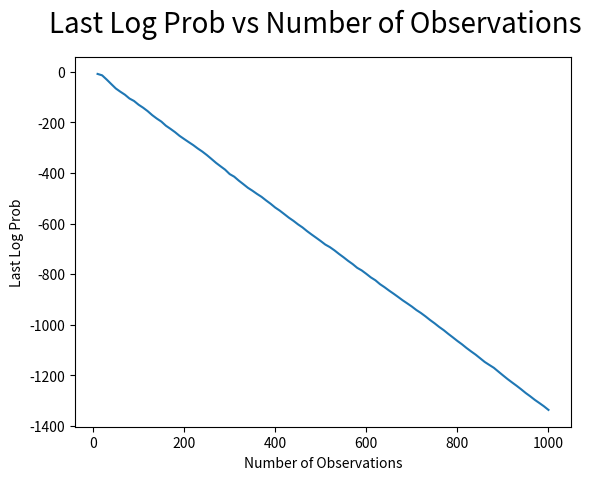
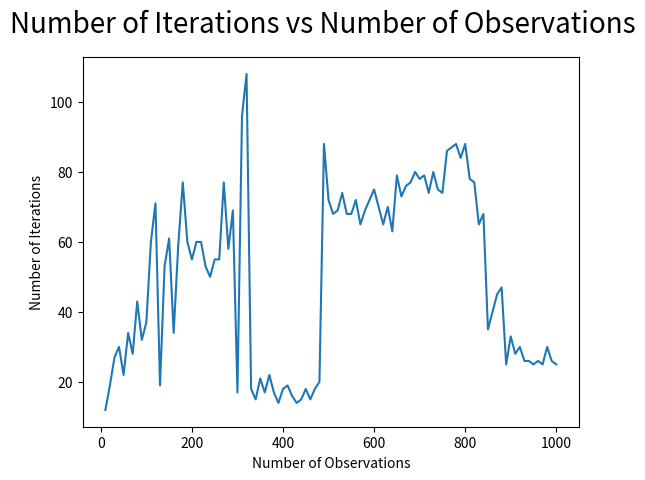
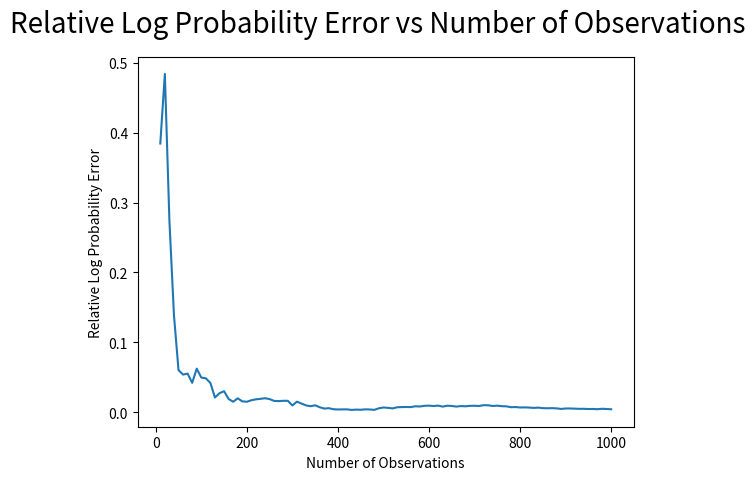

These figures' Python source, in order:
import matplotlib.pyplot as plt

fig = plt.figure()
plt.plot([10, 20, 30, 40, 50, 60, 70, 80, 90, 100, 110, 120, 130, 140, 150, 160, 170, 180, 190, 200, 210, 220, 230, 240, 250, 260, 270, 280, 290, 300, 310, 320, 330, 340, 350, 360, 370, 380, 390, 400, 410, 420, 430, 440, 450, 460, 470, 480, 490, 500, 510, 520, 530, 540, 550, 560, 570, 580, 590, 600, 610, 620, 630, 640, 650, 660, 670, 680, 690, 700, 710, 720, 730, 740, 750, 760, 770, 780, 790, 800, 810, 820, 830, 840, 850, 860, 870, 880, 890, 900, 910, 920, 930, 940, 950, 960, 970, 980, 990, 1000], [-8.118885428016318, -13.688690542543583, -30.387822701793787, -48.14312192747178, -65.6654420680994, -78.48321543586042, -90.29356063518432, -105.35138934827903, -115.12629518000952, -129.8829725500764, -141.76989146272544, -155.36277154290292, -171.1755659951562, -184.66107405888212, -196.6171916108093, -212.9930263853389, -225.27947384151955, -238.35288063486723, -253.12117387141478, -265.5357402877581, -277.76357478044685, -289.65064023653514, -303.0944539529749, -315.34108238999545, -329.18268639204257, -344.33971058669914, -359.82070773135604, -373.4907533726402, -386.815861822091, -404.28176891309397, -414.6145634934574, -430.1032610568346, -444.11173209580437, -458.49531273253007, -470.0963174238378, -482.746207304773, -494.35659958997894, -508.5560595674362, -521.8745696527393, -536.6985022037597, -548.8450331407064, -562.7429590951634, -576.8179885065567, -589.2258723704302, -603.1488786970956, -615.4577470242399, -630.1277682767214, -643.466667875684, -656.274474108183, -669.3405819280478, -683.1373659985035, -693.2783497786203, -705.9160855203896, -720.0779328697674, -733.3316368773984, -747.4991408868734, -760.242422991403, -775.1330744256934, -785.5116904854387, -798.9169519890104, -813.0730680175974, -824.4283121240628, -839.6609497873237, -851.7878057770033, -865.1369253901953, -877.590609143583, -890.5473401351793, -903.8189282385646, -915.954887671599, -928.3522997511938, -942.172265091298, -953.918648361146, -967.2330819274636, -981.5593712883037, -994.7072190877607, -1008.9894044105409, -1021.8088382075911, -1036.4323552773403, -1050.226177223998, -1064.4095585454206, -1077.5779557634971, -1092.1917133393652, -1105.6400118133874, -1118.5220001092648, -1132.9520475367744, -1147.5048010170299, -1159.1865706110968, -1170.6168223535703, -1185.6005930416989, -1200.4109807508562, -1214.954985845859, -1228.5212546460493, -1241.726611207026, -1255.644681114598, -1270.3473317641683, -1283.4474783414355, -1297.5086716251958, -1310.0286924010732, -1322.8642892994335, -1337.2571843926505]) #Plot X
plt.plot([], 'ro')
fig.suptitle('Last Log Prob vs Number of Observations', fontsize=20)
plt.ylabel('Last Log Prob')
plt.xlabel('Number of Observations')
plt.show()

fig = plt.figure()
plt.plot([10, 20, 30, 40, 50, 60, 70, 80, 90, 100, 110, 120, 130, 140, 150, 160, 170, 180, 190, 200, 210, 220, 230, 240, 250, 260, 270, 280, 290, 300, 310, 320, 330, 340, 350, 360, 370, 380, 390, 400, 410, 420, 430, 440, 450, 460, 470, 480, 490, 500, 510, 520, 530, 540, 550, 560, 570, 580, 590, 600, 610, 620, 630, 640, 650, 660, 670, 680, 690, 700, 710, 720, 730, 740, 750, 760, 770, 780, 790, 800, 810, 820, 830, 840, 850, 860, 870, 880, 890, 900, 910, 920, 930, 940, 950, 960, 970, 980, 990, 1000], [12.0, 19.0, 27.0, 30.0, 22.0, 34.0, 28.0, 43.0, 32.0, 37.0, 60.0, 71.0, 19.0, 53.0, 61.0, 34.0, 59.0, 77.0, 60.0, 55.0, 60.0, 60.0, 53.0, 50.0, 55.0, 55.0, 77.0, 58.0, 69.0, 17.0, 96.0, 108.0, 18.0, 15.0, 21.0, 17.0, 22.0, 17.0, 14.0, 18.0, 19.0, 16.0, 14.0, 15.0, 18.0, 15.0, 18.0, 20.0, 88.0, 72.0, 68.0, 69.0, 74.0, 68.0, 68.0, 72.0, 65.0, 69.0, 72.0, 75.0, 70.0, 65.0, 70.0, 63.0, 79.0, 73.0, 76.0, 77.0, 80.0, 78.0, 79.0, 74.0, 80.0, 75.0, 74.0, 86.0, 87.0, 88.0, 84.0, 88.0, 78.0, 77.0, 65.0, 68.0, 35.0, 40.0, 45.0, 47.0, 25.0, 33.0, 28.0, 30.0, 26.0, 26.0, 25.0, 26.0, 25.0, 30.0, 26.0, 25.0])
plt.plot([], 'ro')
fig.suptitle('Number of Iterations vs Number of Observations', fontsize=20)
plt.ylabel('Number of Iterations')
plt.xlabel('Number of Observations')
plt.show()


fig = plt.figure()
plt.plot([10, 20, 30, 40, 50, 60, 70, 80, 90, 100, 110, 120, 130, 140, 150, 160, 170, 180, 190, 200, 210, 220, 230, 240, 250, 260, 270, 280, 290, 300, 310, 320, 330, 340, 350, 360, 370, 380, 390, 400, 410, 420, 430, 440, 450, 460, 470, 480, 490, 500, 510, 520, 530, 540, 550, 560, 570, 580, 590, 600, 610, 620, 630, 640, 650, 660, 670, 680, 690, 700, 710, 720, 730, 740, 750, 760, 770, 780, 790, 800, 810, 820, 830, 840, 850, 860, 870, 880, 890, 900, 910, 920, 930, 940, 950, 960, 970, 980, 990, 1000], [0.3844375395918181, 0.4840152400121818, 0.2741605501421533, 0.1389939007902742, 0.06022598954033727, 0.053860203877660884, 0.05529362766537905, 0.04206384693454394, 0.062361050856560636, 0.04968683308185107, 0.048550433781808254, 0.041895853411959054, 0.021120754670958444, 0.0272229844661125, 0.030121562595026484, 0.018981272141009888, 0.015001196181961123, 0.0199278748979754, 0.0155973410539414, 0.015009157866221945, 0.017202476419544283, 0.018469772278220244, 0.019192102619411004, 0.020069439888714895, 0.018793190993978887, 0.01622234122129631, 0.01592076212477092, 0.01637299611019936, 0.016358436375929736, 0.009718974461464481, 0.015158721211151386, 0.01240202240416386, 0.009783828750314938, 0.00865608715963043, 0.00990372982401665, 0.007155617577181552, 0.0052628258430632395, 0.005806530232055875, 0.004326088036242337, 0.003972188055424346, 0.004080182296926578, 0.004143257894675309, 0.003323491185548023, 0.003788223729326244, 0.0035837629191528106, 0.004138903746724673, 0.003946127069573294, 0.003411964364485142, 0.005672043832589939, 0.006806332231383463, 0.006275564956109789, 0.005504702851418921, 0.007098659089194031, 0.007385791918348815, 0.007512360205201575, 0.007376711650619298, 0.008539966794225492, 0.008222064943524563, 0.00918481249938289, 0.009457613204586589, 0.008864736027207328, 0.009518730261743262, 0.008045243854248183, 0.00934980985617863, 0.008974239039309374, 0.00812864235426524, 0.008842473884861108, 0.00848700436734468, 0.009162404771845283, 0.009261472182057579, 0.008929681705401987, 0.01013941374696049, 0.009926937024666824, 0.00894935228287115, 0.009422492495326656, 0.008659909986315703, 0.008447011340246084, 0.007209589490122511, 0.007448320154647669, 0.006840975255313956, 0.006948499718386195, 0.006696469563630708, 0.006187956314774835, 0.0066088079243238574, 0.005852341462752108, 0.005704170384592084, 0.005865510241906428, 0.005535570351460236, 0.004754045751334024, 0.005388822172838323, 0.005390518656994603, 0.005115239182028648, 0.0048703797011092256, 0.004923818462404958, 0.0046127531533730675, 0.004686272871956453, 0.004361924825197871, 0.0049579866458288, 0.00465230056845257, 0.004224282941356009])
plt.plot([], 'ro')
fig.suptitle('Relative Log Probability Error vs Number of Observations', fontsize=20)
plt.ylabel('Relative Log Probability Error')
plt.xlabel('Number of Observations')
plt.show()